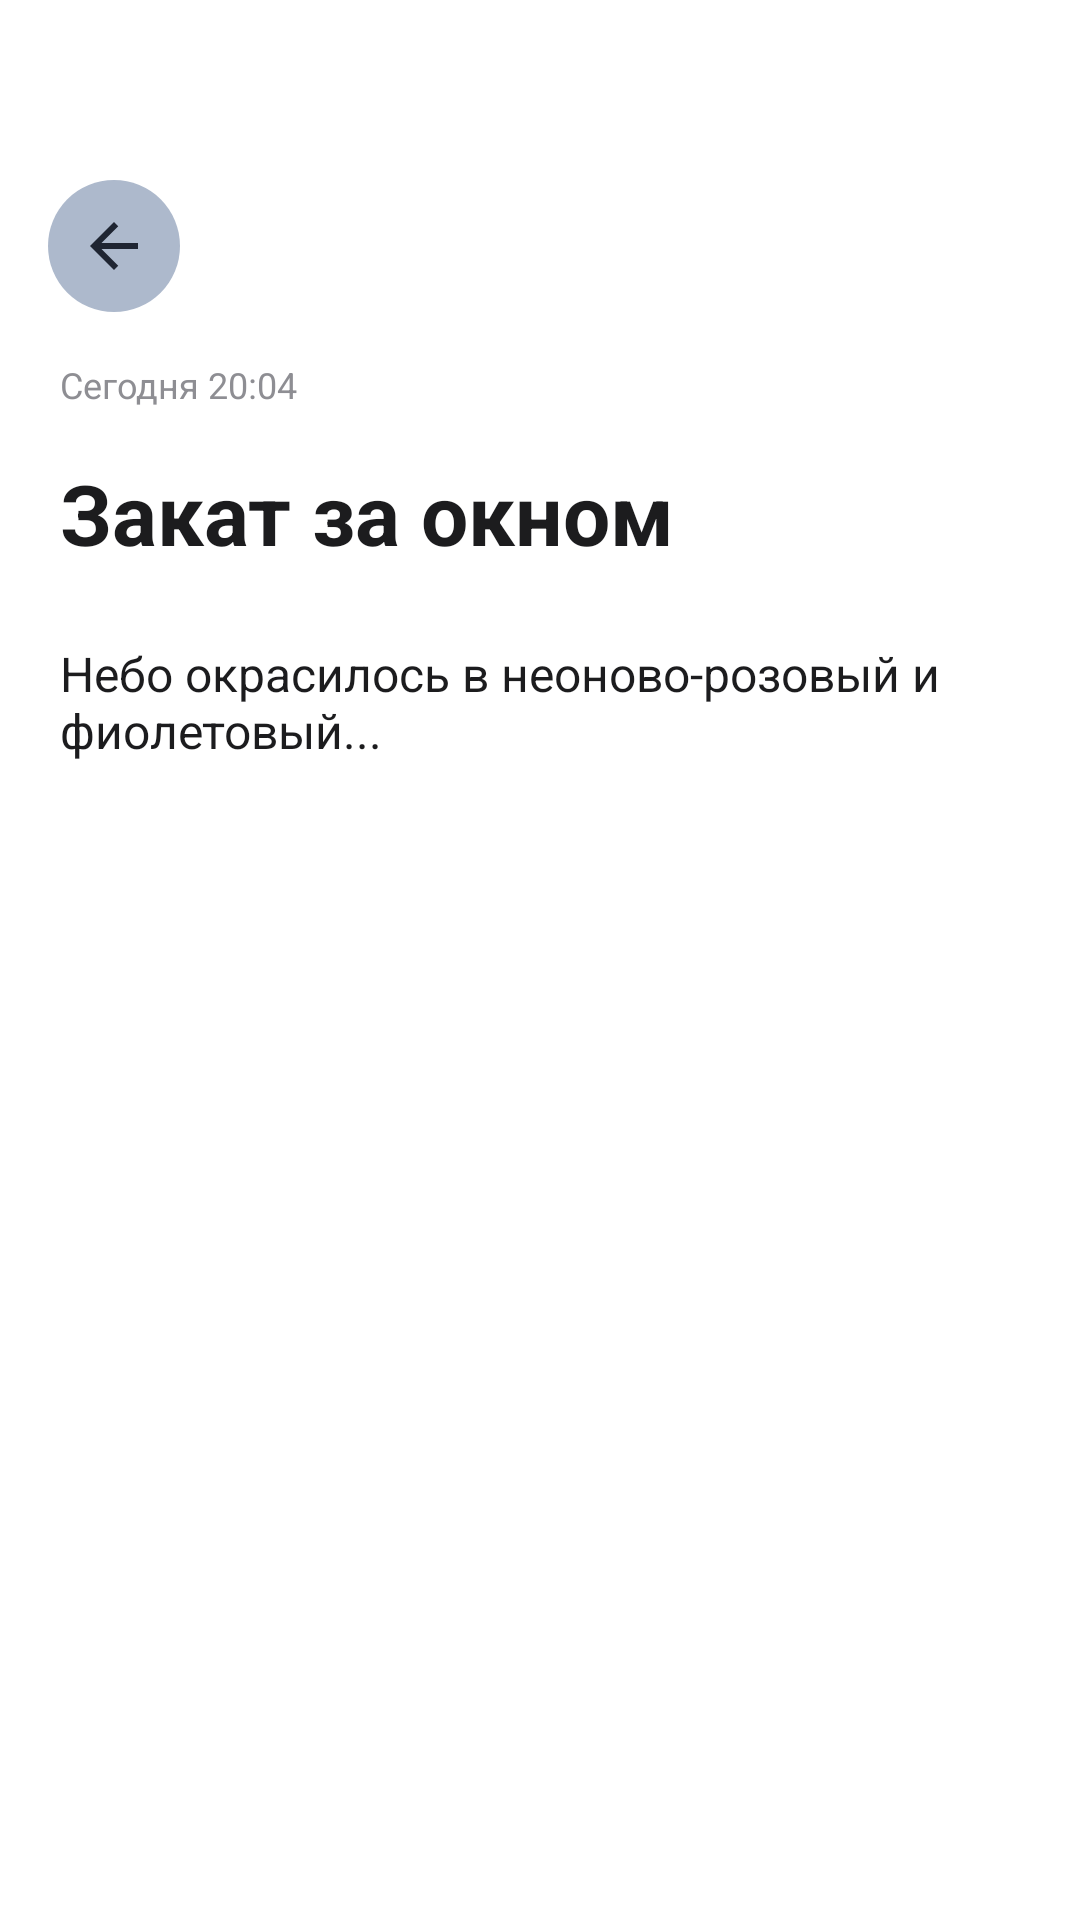

Write the Android layout XML for this screen, with the resource values it uses.
<!-- AndroidManifest.xml: application theme Theme.Planner -->
<!-- res/layout/activity_note_editor.xml -->
<?xml version="1.0" encoding="utf-8"?>
<androidx.constraintlayout.widget.ConstraintLayout
    xmlns:android="http://schemas.android.com/apk/res/android"
    xmlns:app="http://schemas.android.com/apk/res-auto"
    android:layout_width="match_parent"
    android:layout_height="match_parent"
    android:background="#FFFFFF">

    
    <ImageButton
        android:id="@+id/btnBack"
        android:layout_width="44dp"
        android:layout_height="44dp"
        android:layout_marginStart="16dp"
        android:layout_marginTop="60dp"
        android:src="@drawable/ic_back_circle"
        android:background="@drawable/circle_background"
        android:contentDescription="Назад"
        app:layout_constraintStart_toStartOf="parent"
        app:layout_constraintTop_toTopOf="parent" />

    <ImageButton
        android:id="@+id/btnDelete"
        android:layout_width="44dp"
        android:layout_height="44dp"
        android:layout_marginEnd="16dp"
        android:layout_marginTop="60dp"
        android:src="@drawable/ic_delete"
        android:background="@drawable/circle_background"
        android:contentDescription="Удалить"
        android:visibility="gone"
        app:layout_constraintEnd_toEndOf="parent"
        app:layout_constraintTop_toTopOf="parent" />

    
    <ScrollView
        android:id="@+id/scrollView"
        android:layout_width="0dp"
        android:layout_height="0dp"
        android:layout_marginTop="16dp"
        android:fillViewport="true"
        app:layout_constraintBottom_toBottomOf="parent"
        app:layout_constraintEnd_toEndOf="parent"
        app:layout_constraintStart_toStartOf="parent"
        app:layout_constraintTop_toBottomOf="@+id/btnBack">

        <LinearLayout
            android:layout_width="match_parent"
            android:layout_height="wrap_content"
            android:orientation="vertical"
            android:paddingStart="20dp"
            android:paddingEnd="20dp"
            android:paddingBottom="100dp">

            
            <TextView
                android:id="@+id/tvDate"
                android:layout_width="match_parent"
                android:layout_height="wrap_content"
                android:text="Сегодня 20:04"
                android:textSize="12sp"
                android:textColor="#8E8E93"
                android:layout_marginBottom="16dp" />

            
            <EditText
                android:id="@+id/etTitle"
                android:layout_width="match_parent"
                android:layout_height="wrap_content"
                android:text="Закат за окном"
                android:textSize="28sp"
                android:textStyle="bold"
                android:textColor="#1C1C1E"
                android:background="@null"
                android:paddingBottom="16dp"
                android:hint="# Заголовок"
                android:inputType="textMultiLine"
                android:maxLines="3" />

            
            <EditText
                android:id="@+id/etContent"
                android:layout_width="match_parent"
                android:layout_height="wrap_content"
                android:text="Небо окрасилось в неоново-розовый и фиолетовый..."
                android:textSize="16sp"
                android:textColor="#1C1C1E"
                android:background="@null"
                android:paddingTop="8dp"
                android:paddingBottom="32dp"
                android:hint="Введите текст заметки..."
                android:inputType="textMultiLine"
                android:gravity="top" />

        </LinearLayout>

    </ScrollView>

    
    <LinearLayout
        android:id="@+id/formatBar"
        android:layout_width="match_parent"
        android:layout_height="wrap_content"
        android:orientation="horizontal"
        android:paddingStart="8dp"
        android:paddingEnd="8dp"
        android:paddingTop="8dp"
        android:paddingBottom="8dp"
        android:background="#F8F9FA"
        android:gravity="center"
        android:visibility="gone"
        app:layout_constraintBottom_toBottomOf="parent"
        app:layout_constraintEnd_toEndOf="parent"
        app:layout_constraintStart_toStartOf="parent">

        <TextView
            android:id="@+id/btnFormatAa"
            android:layout_width="0dp"
            android:layout_height="44dp"
            android:layout_weight="1"
            android:text="Aa"
            android:textSize="16sp"
            android:textColor="#007AFF"
            android:gravity="center"
            android:background="?attr/selectableItemBackgroundBorderless" />

        <TextView
            android:id="@+id/btnFormatBold"
            android:layout_width="0dp"
            android:layout_height="44dp"
            android:layout_weight="1"
            android:text="B"
            android:textSize="20sp"
            android:textStyle="bold"
            android:textColor="#007AFF"
            android:gravity="center"
            android:background="?attr/selectableItemBackgroundBorderless" />

        <TextView
            android:id="@+id/btnFormatItalic"
            android:layout_width="0dp"
            android:layout_height="44dp"
            android:layout_weight="1"
            android:text="I"
            android:textSize="20sp"
            android:textStyle="italic"
            android:textColor="#007AFF"
            android:gravity="center"
            android:background="?attr/selectableItemBackgroundBorderless" />

        <TextView
            android:id="@+id/btnFormatUnderline"
            android:layout_width="0dp"
            android:layout_height="44dp"
            android:layout_weight="1"
            android:text="U"
            android:textSize="18sp"
            android:textColor="#007AFF"
            android:gravity="center"
            android:background="?attr/selectableItemBackgroundBorderless" />

        <TextView
            android:id="@+id/btnFormatStrike"
            android:layout_width="0dp"
            android:layout_height="44dp"
            android:layout_weight="1"
            android:text="S"
            android:textSize="18sp"
            android:textColor="#007AFF"
            android:gravity="center"
            android:background="?attr/selectableItemBackgroundBorderless" />

        <TextView
            android:id="@+id/btnFormatColor"
            android:layout_width="0dp"
            android:layout_height="44dp"
            android:layout_weight="1"
            android:text="●"
            android:textSize="20sp"
            android:textColor="#007AFF"
            android:gravity="center"
            android:background="?attr/selectableItemBackgroundBorderless" />

    </LinearLayout>

</androidx.constraintlayout.widget.ConstraintLayout>
<!-- resources referenced by this layout -->
<resources>
  <!-- drawable circle_background (drawable) -->
  <?xml version="1.0" encoding="utf-8"?>
  <shape xmlns:android="http://schemas.android.com/apk/res/android"
      android:shape="oval">
      <solid android:color="#ADB9CC" />
  </shape>
  <!-- drawable ic_back_circle (drawable) -->
  <?xml version="1.0" encoding="utf-8"?>
  <vector xmlns:android="http://schemas.android.com/apk/res/android"
      android:width="24dp"
      android:height="24dp"
      android:viewportWidth="24"
      android:viewportHeight="24">
      <path
          android:fillColor="#1F2532"
          android:pathData="M20,11H7.83l5.59,-5.59L12,4l-8,8 8,8 1.41,-1.41L7.83,13H20v-2z" />
  </vector>
  <style name="Theme.Planner" parent="Theme.MaterialComponents.DayNight.NoActionBar">
          <item name="colorPrimary">@color/primary</item>
          <item name="colorPrimaryDark">@color/primary_dark</item>
          <item name="colorAccent">@color/accent</item>
          <item name="android:windowBackground">@color/white</item>
          <item name="android:statusBarColor">?attr/colorPrimaryDark</item>
          <item name="android:navigationBarColor">?attr/colorPrimary</item>
      </style>
  <color name="primary">#4B5C78</color>
  <color name="primary_dark">#3A4A63</color>
  <color name="accent">#6C8EB2</color>
  <color name="white">#FFFFFFFF</color>
</resources>
